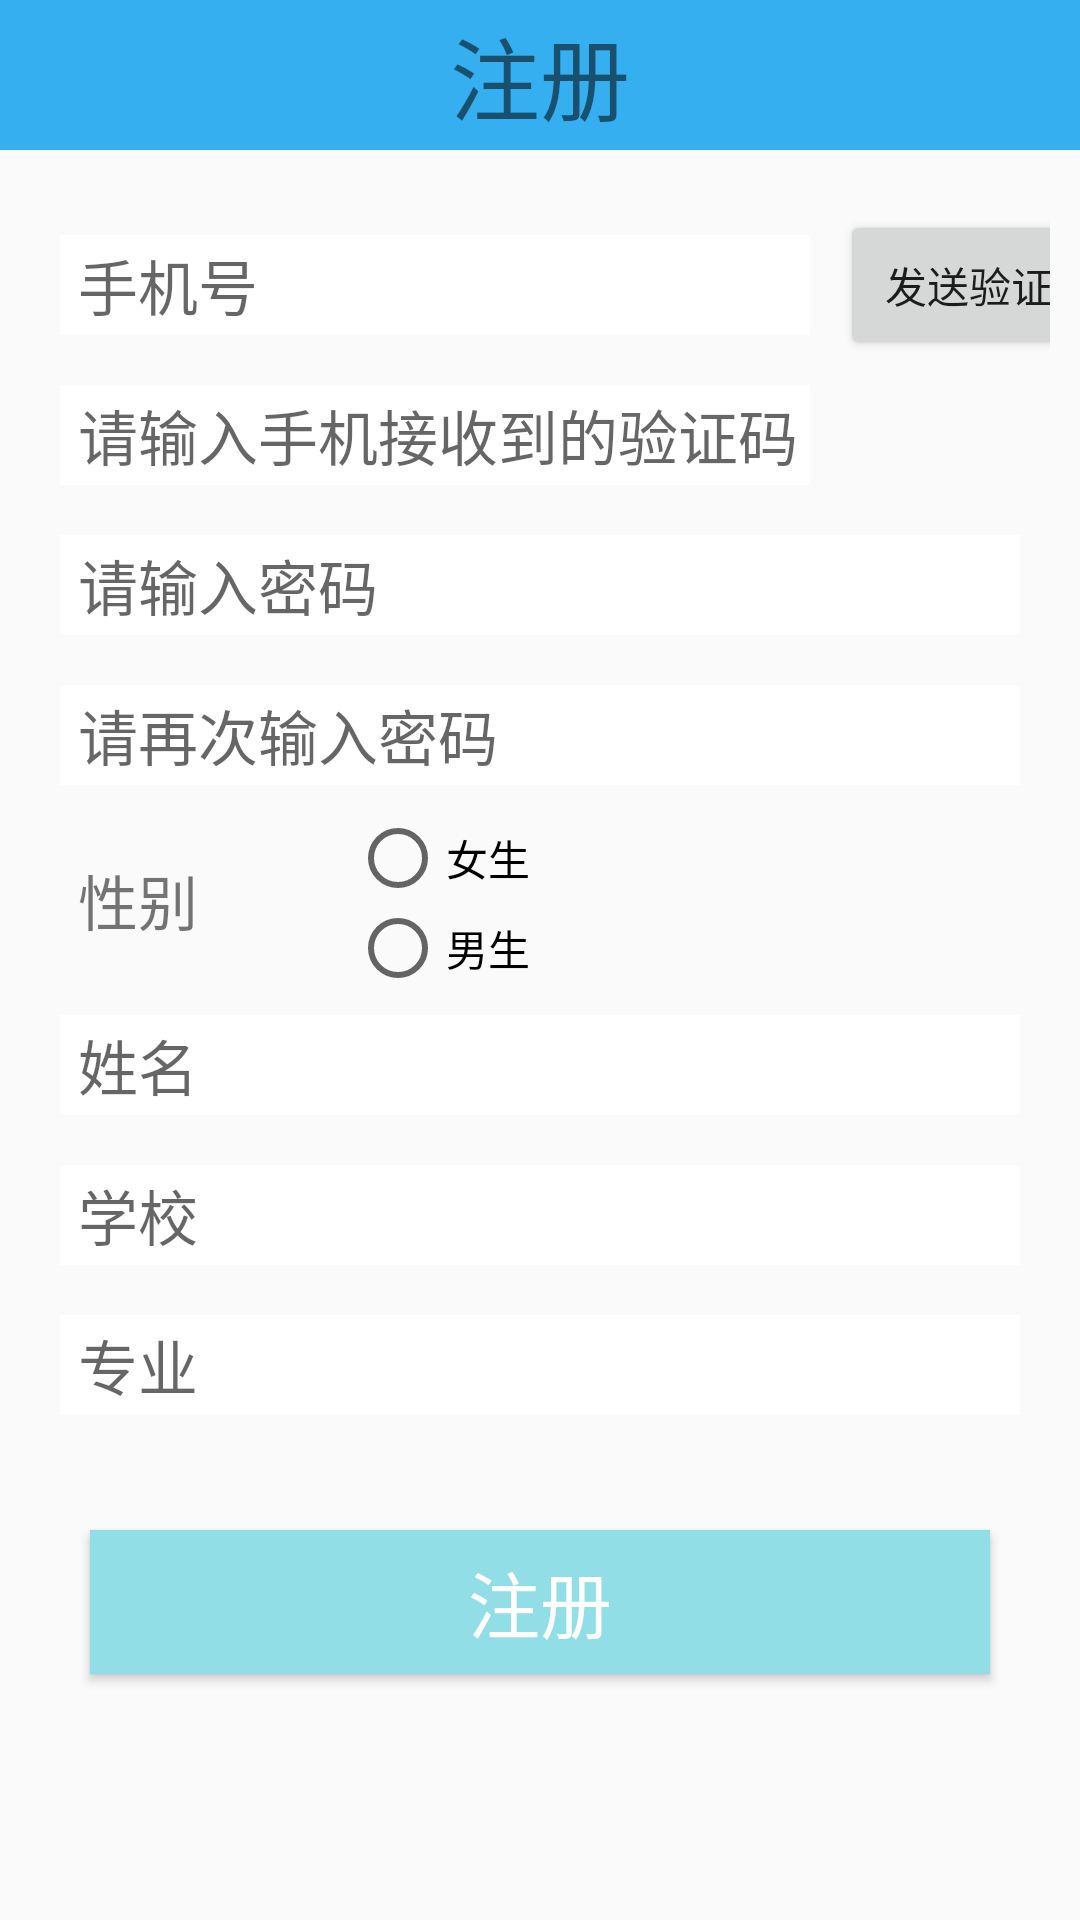

Reconstruct the res/layout file that produces this screen, plus the resources it refers to.
<!-- AndroidManifest.xml: application theme AppTheme -->
<!-- res/layout/activity_register.xml -->
<?xml version="1.0" encoding="utf-8"?>
<LinearLayout
    xmlns:android="http://schemas.android.com/apk/res/android"
    android:layout_width="match_parent"
    android:layout_height="match_parent"
    android:orientation="vertical" >

    <RelativeLayout
        android:layout_width="match_parent"
        android:layout_height="50dp"
        android:background="#36AFF0"
        android:gravity="center_vertical">

        <TextView
            android:layout_width="wrap_content"
            android:layout_height="wrap_content"
            android:layout_centerInParent="true"
            android:text="注册"
            android:textSize="30sp"/>

    </RelativeLayout>

    <LinearLayout
        android:layout_width="match_parent"
        android:layout_height="wrap_content"
        android:layout_marginTop="20dp"
        android:layout_marginLeft="10dp"
        android:layout_marginRight="10dp"
        android:orientation="vertical" >

        <LinearLayout
            android:layout_width="match_parent"
            android:layout_height="50dp"
            android:gravity="center_vertical"
            android:orientation="horizontal" >
            <EditText
                android:id="@+id/et_user_name"
                android:layout_width="250dp"
                android:layout_height="wrap_content"
                android:layout_marginLeft="10dp"
                android:layout_marginRight="10dp"
                android:paddingTop="2dp"
                android:paddingBottom="2dp"
                android:paddingLeft="6dp"
                android:hint="手机号"
                android:singleLine="true"
                android:maxLength="15"
                android:background="#ffffff"
                android:textSize="20sp" />
            <Button
                android:id="@+id/btn_send"
                android:text="发送验证码"
                android:layout_width="100dp"
                android:layout_height="50dp" />
        </LinearLayout>
        <LinearLayout
            android:layout_width="match_parent"
            android:layout_height="50dp"
            android:gravity="center_vertical"
            android:orientation="horizontal" >
            <EditText
                android:layout_width="250dp"
                android:layout_height="wrap_content"
                android:layout_marginLeft="10dp"
                android:layout_marginRight="10dp"
                android:paddingTop="2dp"
                android:paddingBottom="2dp"
                android:paddingLeft="6dp"
                android:singleLine="true"
                android:hint="请输入手机接收到的验证码"
                android:maxLength="15"
                android:background="#ffffff"
                android:id="@+id/et_make"
                android:textSize="20sp" />
        </LinearLayout>

        <LinearLayout
            android:layout_width="match_parent"
            android:layout_height="50dp"
            android:gravity="center_vertical"
            android:orientation="horizontal" >
            <EditText
                android:layout_width="match_parent"
                android:layout_height="wrap_content"
                android:layout_marginLeft="10dp"
                android:layout_marginRight="10dp"
                android:paddingTop="2dp"
                android:paddingBottom="2dp"
                android:paddingLeft="6dp"
                android:singleLine="true"
                android:hint="请输入密码"
                android:inputType="textPassword"
                android:maxLength="15"
                android:background="#ffffff"
                android:id="@+id/et_psw"
                android:textSize="20sp" />
        </LinearLayout>

        <LinearLayout
            android:layout_width="match_parent"
            android:layout_height="50dp"
            android:gravity="center_vertical"
            android:orientation="horizontal" >
            <EditText
                android:layout_width="match_parent"
                android:layout_height="wrap_content"
                android:layout_marginLeft="10dp"
                android:layout_marginRight="10dp"
                android:paddingTop="2dp"
                android:paddingBottom="2dp"
                android:paddingLeft="6dp"
                android:singleLine="true"
                android:hint="请再次输入密码"
                android:inputType="textPassword"
                android:maxLength="15"
                android:background="#ffffff"
                android:id="@+id/et_psw_again"
                android:textSize="20sp" />
        </LinearLayout>

        <LinearLayout
            android:layout_width="match_parent"
            android:layout_height="60dp"
            android:gravity="center_vertical"
            android:orientation="horizontal" >
            <TextView
                android:layout_width="0px"
                android:layout_height="wrap_content"
                android:layout_weight="1"
                android:layout_marginLeft="10dp"
                android:paddingLeft="6dp"
                android:gravity="left"
                android:text="性别"
                android:textSize="20sp" />
            <RadioGroup
                android:layout_width="0px"
                android:layout_height="wrap_content"
                android:layout_weight="2.6"
                android:id="@+id/SexRadio"
                android:paddingLeft="5dp">
                <RadioButton
                    android:id="@+id/mainRegisterRdBtnFemale"
                    android:layout_width="wrap_content"
                    android:layout_height="wrap_content"
                    android:text="女生"/>
                <RadioButton
                    android:id="@+id/mainRegisterRdBtnMale"
                    android:layout_width="wrap_content"
                    android:layout_height="wrap_content"
                    android:text="男生"/>
            </RadioGroup>
        </LinearLayout>

        <LinearLayout
            android:layout_width="match_parent"
            android:layout_height="50dp"
            android:gravity="center_vertical"
            android:orientation="horizontal" >
            <EditText
                android:id="@+id/et_user_trullyname"
                android:layout_width="match_parent"
                android:layout_height="wrap_content"
                android:layout_marginLeft="10dp"
                android:layout_marginRight="10dp"
                android:paddingTop="2dp"
                android:paddingBottom="2dp"
                android:paddingLeft="6dp"
                android:hint="姓名"
                android:singleLine="true"
                android:maxLength="15"
                android:background="#ffffff"
                android:textSize="20sp" />
        </LinearLayout>
        <LinearLayout
            android:layout_width="match_parent"
            android:layout_height="50dp"
            android:gravity="center_vertical"
            android:orientation="horizontal" >
            <EditText
                android:id="@+id/et_user_school"
                android:layout_width="match_parent"
                android:layout_height="wrap_content"
                android:layout_marginLeft="10dp"
                android:layout_marginRight="10dp"
                android:paddingTop="2dp"
                android:paddingBottom="2dp"
                android:paddingLeft="6dp"
                android:hint="学校"
                android:singleLine="true"
                android:maxLength="15"
                android:background="#ffffff"
                android:textSize="20sp" />
        </LinearLayout>
        <LinearLayout
            android:layout_width="match_parent"
            android:layout_height="50dp"
            android:gravity="center_vertical"
            android:orientation="horizontal" >
            <EditText
                android:id="@+id/et_user_major"
                android:layout_width="match_parent"
                android:layout_height="wrap_content"
                android:layout_marginLeft="10dp"
                android:layout_marginRight="10dp"
                android:paddingTop="2dp"
                android:paddingBottom="2dp"
                android:paddingLeft="6dp"
                android:hint="专业"
                android:singleLine="true"
                android:maxLength="15"
                android:background="#ffffff"
                android:textSize="20sp" />
        </LinearLayout>

    </LinearLayout>

    <RelativeLayout
        android:layout_width="match_parent"
        android:layout_height="wrap_content"
        android:layout_marginTop="10dp"
        android:layout_marginLeft="10dp"
        android:layout_marginRight="10dp" >
        <Button
            android:id="@+id/btn_register"
            android:textColor="#ffffff"
            android:layout_width="match_parent"
            android:layout_height="wrap_content"
            android:layout_centerInParent="true"
            android:layout_marginLeft="20dp"
            android:layout_marginRight="20dp"
            android:layout_marginTop="40dp"
            android:text="注册"
            android:textSize="24sp"
            android:background="#91DEE7" />
    </RelativeLayout>

</LinearLayout>
<!-- resources referenced by this layout -->
<resources>
  <style name="AppTheme" parent="Theme.AppCompat.Light.DarkActionBar">
          
          <item name="colorPrimary">#0286F0</item>
          <item name="colorPrimaryDark">#0B8DF5</item>
          <item name="colorAccent">@color/colorAccent</item>
      </style>
  <!-- not gathered from this repository: default colours our renderer supplied (Android Studio template values) -->
  <color name="colorAccent">#FF03DAC5</color>
</resources>
